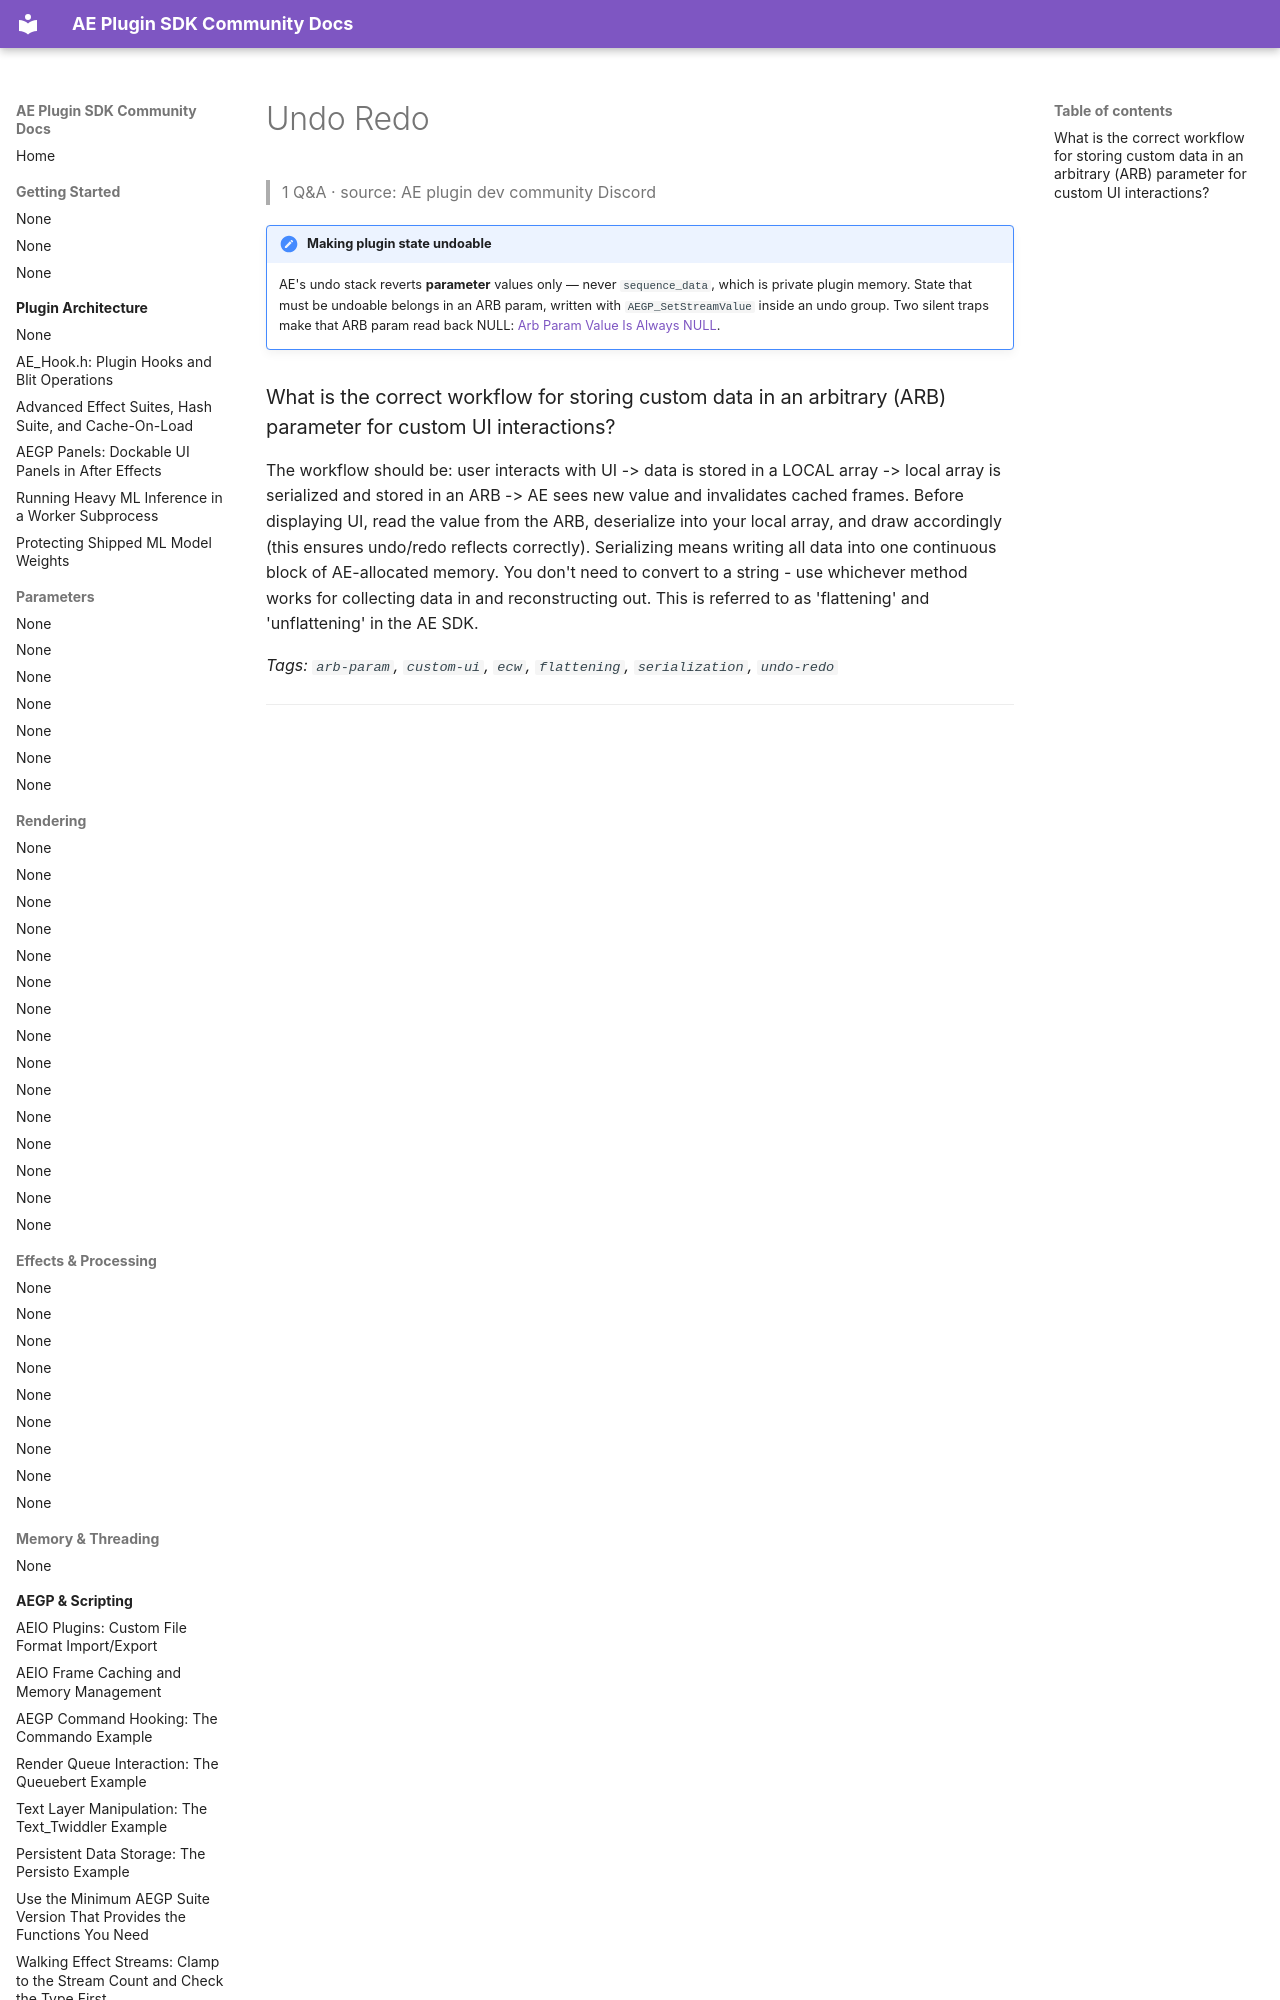

repository: emlcpfx/ae-sdk-docs · page: advanced/undo-redo/index.html · generator: mkdocs

# Undo Redo

> 1 Q&A · source: AE plugin dev community Discord

!!! note "Making plugin state undoable"
    AE's undo stack reverts **parameter** values only — never `sequence_data`,
    which is private plugin memory. State that must be undoable belongs in an ARB
    param, written with `AEGP_SetStreamValue` inside an undo group. Two silent
    traps make that ARB param read back NULL:
    [Arb Param Value Is Always NULL](../parameters/arb-param-null-value-traps.md).
